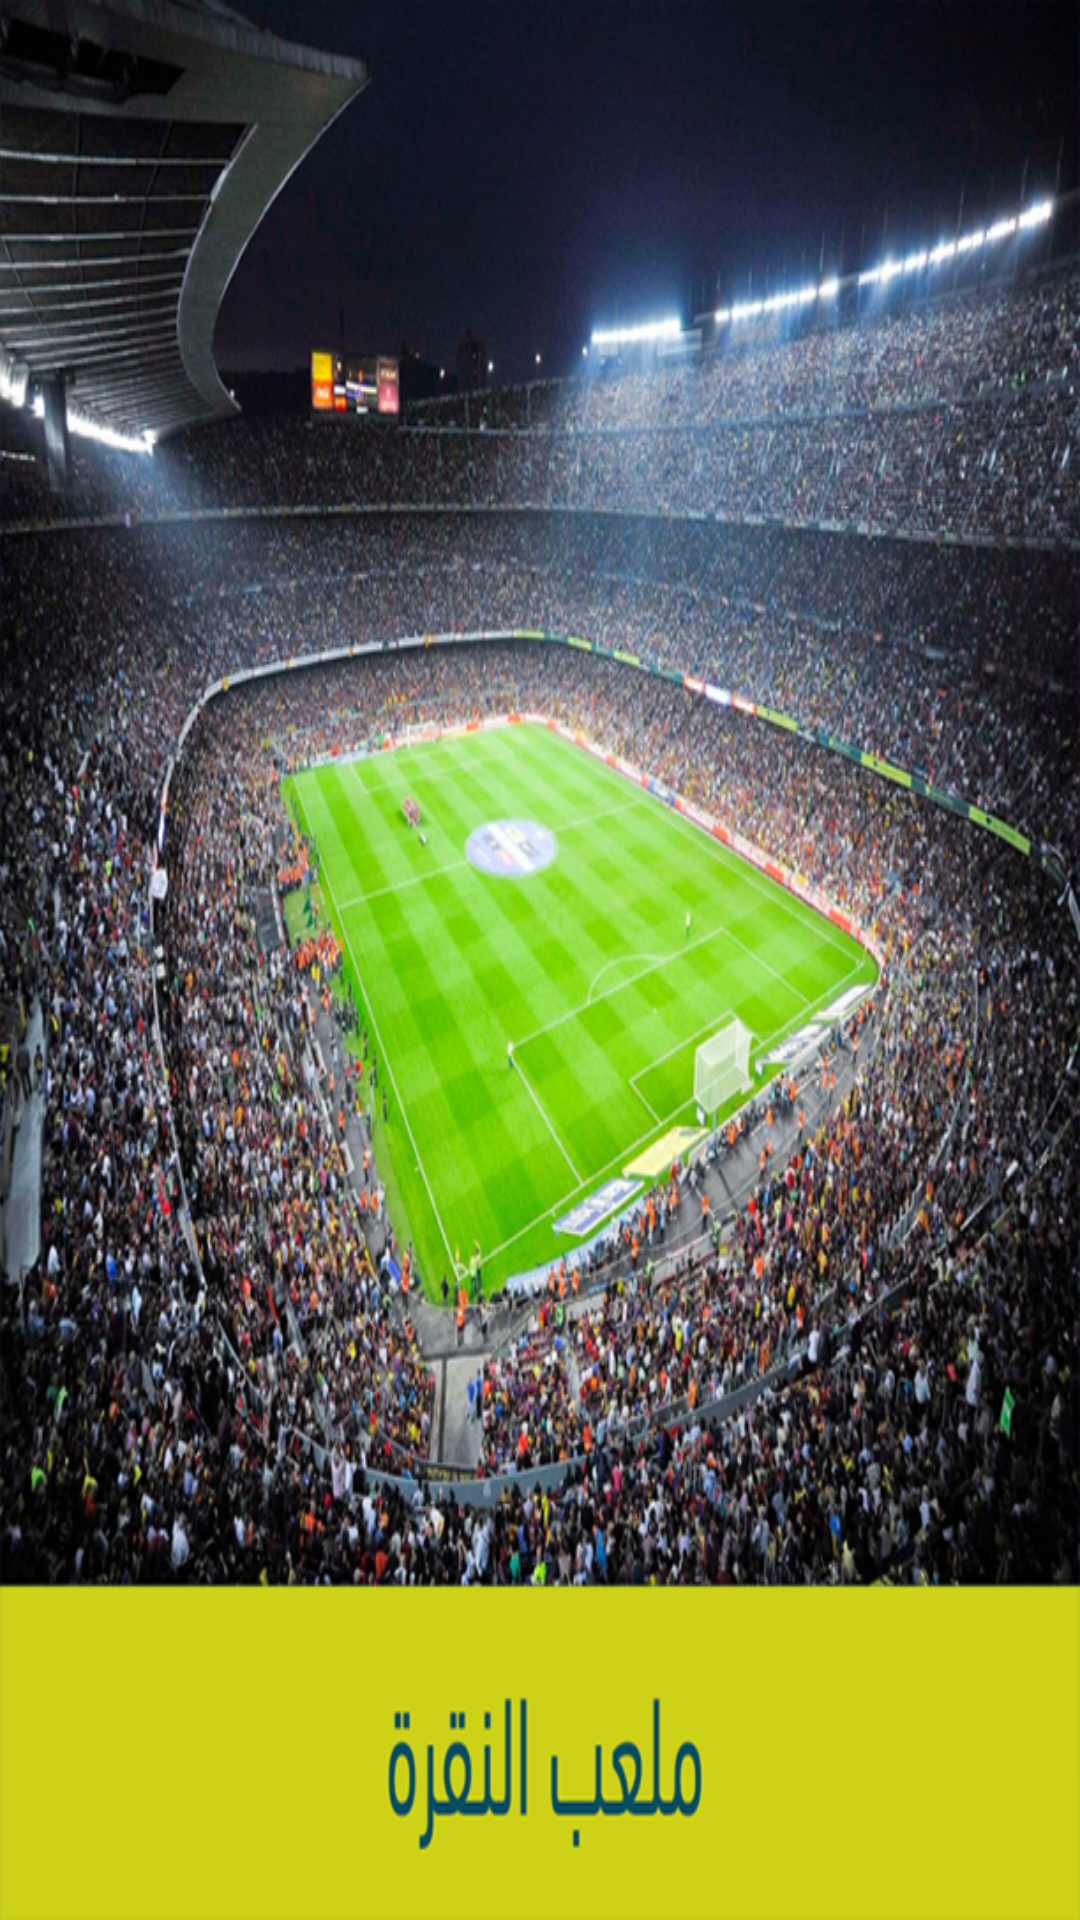

Layout XML and referenced resources for this Android screen:
<!-- AndroidManifest.xml: application theme AppTheme -->
<!-- res/layout/activity_gallrydetails.xml -->
<?xml version="1.0" encoding="utf-8"?>
<LinearLayout xmlns:android="http://schemas.android.com/apk/res/android"
    xmlns:app="http://schemas.android.com/apk/res-auto"
    xmlns:tools="http://schemas.android.com/tools"
    android:layout_width="match_parent"
    android:layout_height="match_parent"
    android:background="@drawable/back"
    android:orientation="vertical"
    tools:context="com.Alatheer.marmy.UI.gallrydetails">

    <ImageView
        android:layout_width="match_parent"
        android:layout_height="match_parent"
        android:scaleType="fitXY"
        android:id="@+id/detailImg"
        android:src="@drawable/ml3ab"/>


</LinearLayout>
<!-- resources referenced by this layout -->
<resources>
  <!-- drawable back: png bitmap (drawable, 38079 bytes) -->
  <!-- drawable ml3ab: png bitmap (drawable, 928134 bytes) -->
  <style name="AppTheme" parent="Theme.AppCompat.Light.DarkActionBar">
          
          <item name="colorPrimary">@color/colorPrimary</item>
          <item name="colorPrimaryDark">@color/colorPrimaryDark</item>
          <item name="colorAccent">@color/colorAccent</item>
      </style>
  <color name="colorPrimary">#075567</color>
  <color name="colorPrimaryDark">#075567</color>
  <color name="colorAccent">#075567</color>
</resources>
